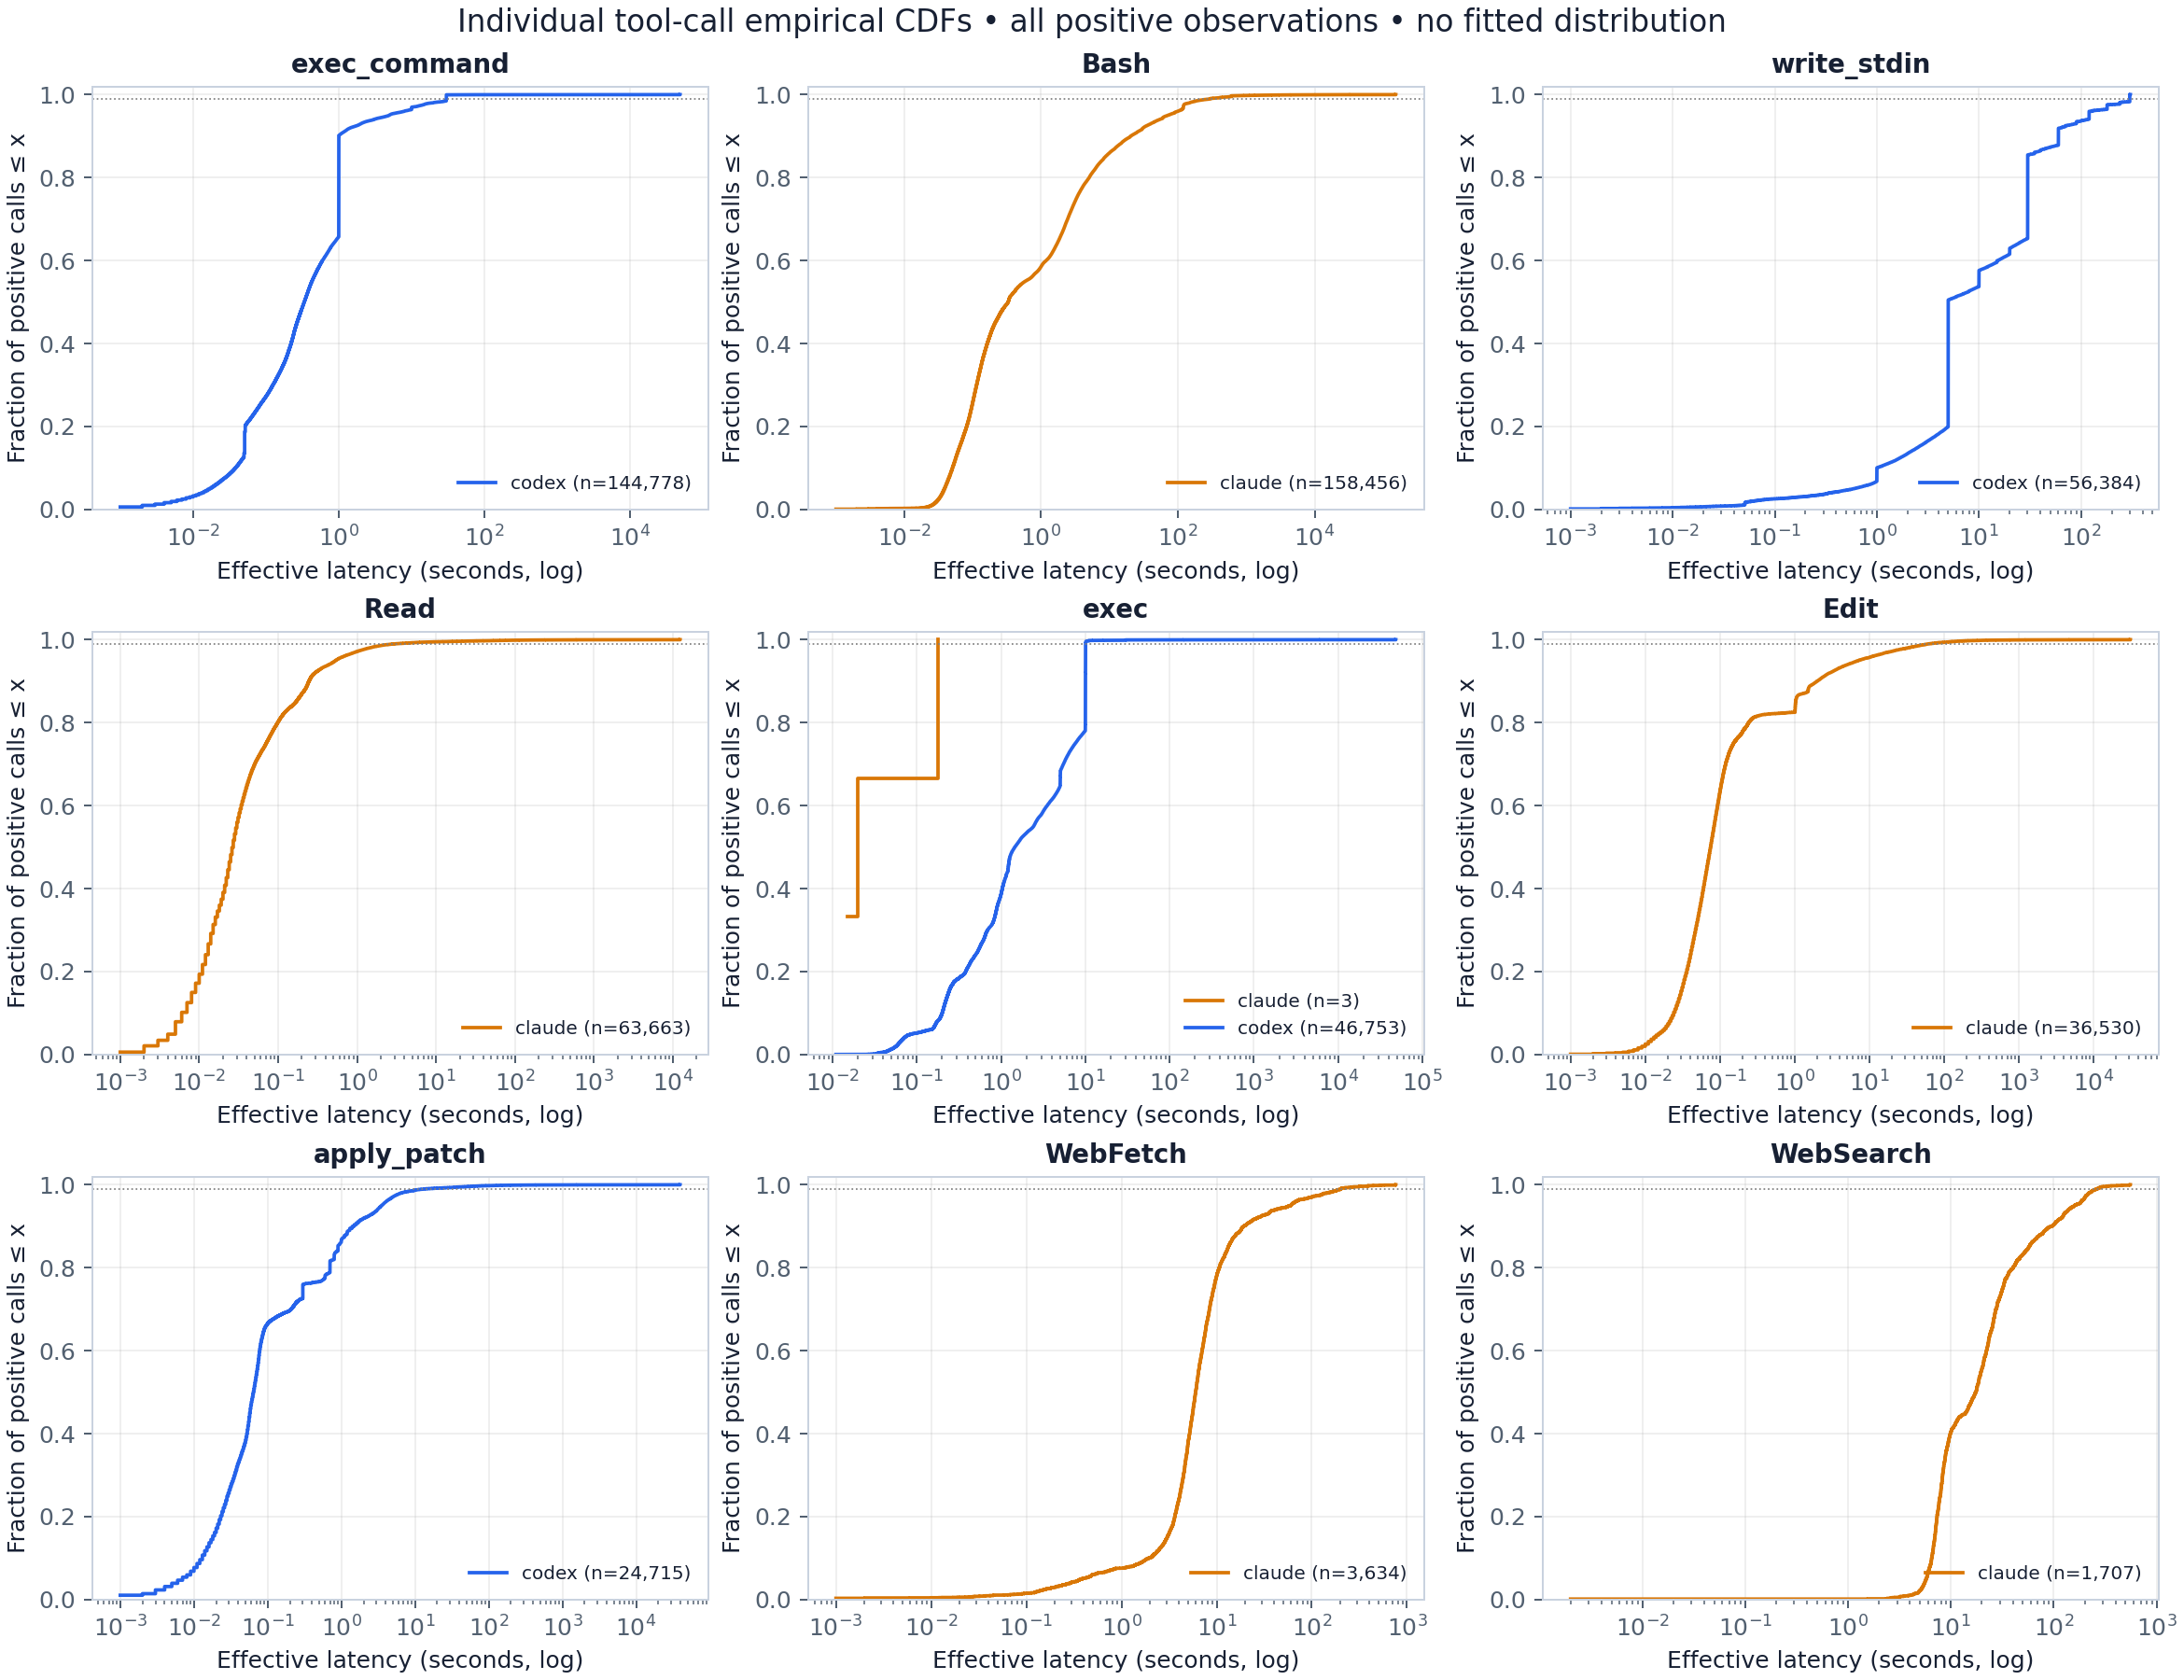

Source data for this figure (header and first rows):
tool_name, provider, latency_ms, count, cumulative_count, cdf
Bash, claude, 1.0, 82, 82, 0.0005175
Bash, claude, 2.0, 85, 167, 0.001054
Bash, claude, 3.0, 85, 252, 0.00159
Bash, claude, 4.0, 64, 316, 0.001994
Bash, claude, 5.0, 23, 339, 0.002139
Bash, claude, 6.0, 20, 359, 0.002266
Bash, claude, 7.0, 14, 373, 0.002354
Bash, claude, 8.0, 12, 385, 0.00243
Bash, claude, 9.0, 8, 393, 0.00248
Bash, claude, 10.0, 13, 406, 0.002562
Bash, claude, 11.0, 11, 417, 0.002632
Bash, claude, 12.0, 18, 435, 0.002745
Bash, claude, 13.0, 21, 456, 0.002878
Bash, claude, 14.0, 18, 474, 0.002991
Bash, claude, 15.0, 23, 497, 0.003137
Bash, claude, 16.0, 18, 515, 0.00325
Bash, claude, 17.0, 36, 551, 0.003477
Bash, claude, 18.0, 54, 605, 0.003818
Bash, claude, 19.0, 89, 694, 0.00438
Bash, claude, 20.0, 99, 793, 0.005005
Bash, claude, 21.0, 111, 904, 0.005705
Bash, claude, 22.0, 140, 1044, 0.006589
Bash, claude, 23.0, 179, 1223, 0.007718
Bash, claude, 24.0, 181, 1404, 0.008861
Bash, claude, 25.0, 247, 1651, 0.01042
Bash, claude, 26.0, 284, 1935, 0.01221
Bash, claude, 27.0, 299, 2234, 0.0141
Bash, claude, 28.0, 357, 2591, 0.01635
Bash, claude, 29.0, 351, 2942, 0.01857
Bash, claude, 30.0, 425, 3367, 0.02125
Bash, claude, 31.0, 463, 3830, 0.02417
Bash, claude, 32.0, 464, 4294, 0.0271
Bash, claude, 33.0, 500, 4794, 0.03025
Bash, claude, 34.0, 529, 5323, 0.03359
Bash, claude, 35.0, 557, 5880, 0.03711
Bash, claude, 36.0, 600, 6480, 0.04089
Bash, claude, 37.0, 667, 7147, 0.0451
Bash, claude, 38.0, 657, 7804, 0.04925
Bash, claude, 39.0, 661, 8465, 0.05342
Bash, claude, 40.0, 695, 9160, 0.05781
Bash, claude, 41.0, 657, 9817, 0.06195
Bash, claude, 42.0, 686, 10503, 0.06628
Bash, claude, 43.0, 674, 11177, 0.07054
Bash, claude, 44.0, 671, 11848, 0.07477
Bash, claude, 45.0, 603, 12451, 0.07858
Bash, claude, 46.0, 644, 13095, 0.08264
Bash, claude, 47.0, 690, 13785, 0.087
Bash, claude, 48.0, 652, 14437, 0.09111
Bash, claude, 49.0, 667, 15104, 0.09532
Bash, claude, 50.0, 671, 15775, 0.09955
Bash, claude, 51.0, 680, 16455, 0.1038
Bash, claude, 52.0, 609, 17064, 0.1077
Bash, claude, 53.0, 616, 17680, 0.1116
Bash, claude, 54.0, 637, 18317, 0.1156
Bash, claude, 55.0, 639, 18956, 0.1196
Bash, claude, 56.0, 662, 19618, 0.1238
Bash, claude, 57.0, 653, 20271, 0.1279
Bash, claude, 58.0, 563, 20834, 0.1315
Bash, claude, 59.0, 583, 21417, 0.1352
Bash, claude, 60.0, 564, 21981, 0.1387
... 66,214 more rows
